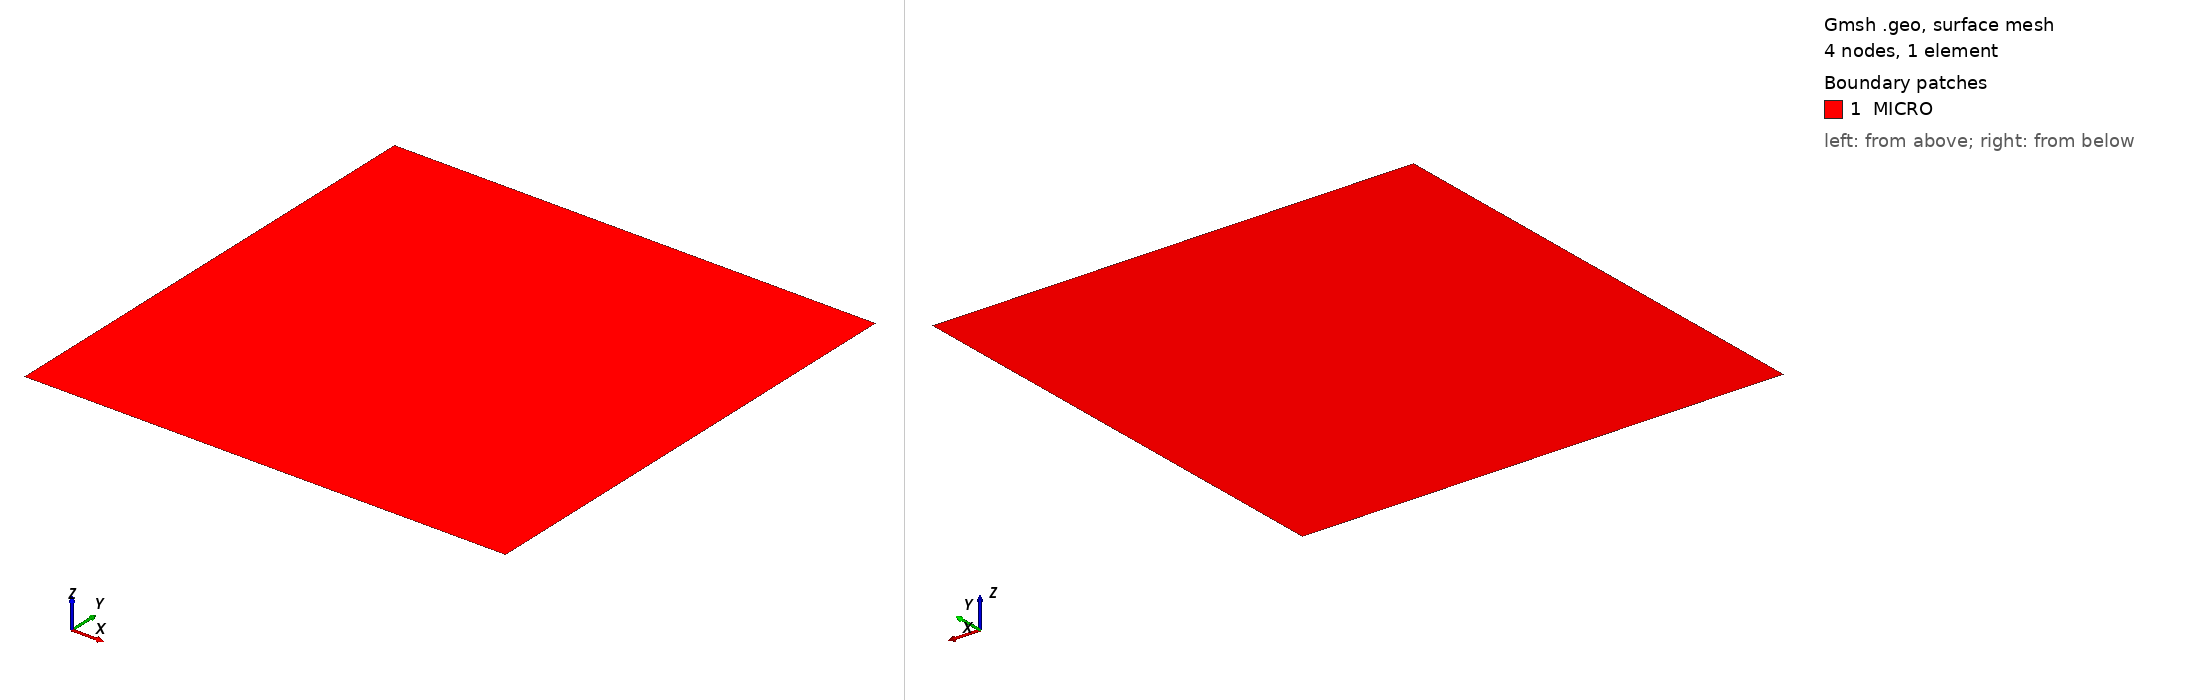

Gmsh geometry script, surface-meshed: 4 nodes, 1 surface elements. Boundary patches (legend numbers): 1 MICRO. Left view from above one corner, right view from below the opposite corner. Legend entries are the model's physical surfaces. The drawing asked Gmsh for element sizes between 1% and 20% of the model's largest extent; the script's own settings can give other sizes.

=== cube_2d.geo (drawn) ===
lc=1.5;
N = 2;

Point(1) = {-lc,-lc,-lc,0.1};
Point(2) = {lc,-lc,-lc,0.1};
Point(3) = {lc,lc,-lc,0.1};
Point(4) = {-lc, lc,-lc,0.1};

Line(1) = {2,3};
Line(2) = {3,4};
Line(3) = {4,1};
Line(4) = {1,2};

Transfinite Line {1, 3} = N Using Progression 1;
Transfinite Line {2, 4} = N Using Progression 1;
Line Loop(5) = {2,3,4,1};
Plane Surface(6) = {5};
Transfinite Surface {6};
Recombine Surface {6};

Physical Point("P000") = {1};
Physical Point("P100") = {2};
Physical Point("P010") = {4};

Physical Surface("MICRO") = {6};
Physical Line("X0") = {3};
Physical Line("X1") = {1};
Physical Line("Y0") = {4};
Physical Line("Y1") = {2};
